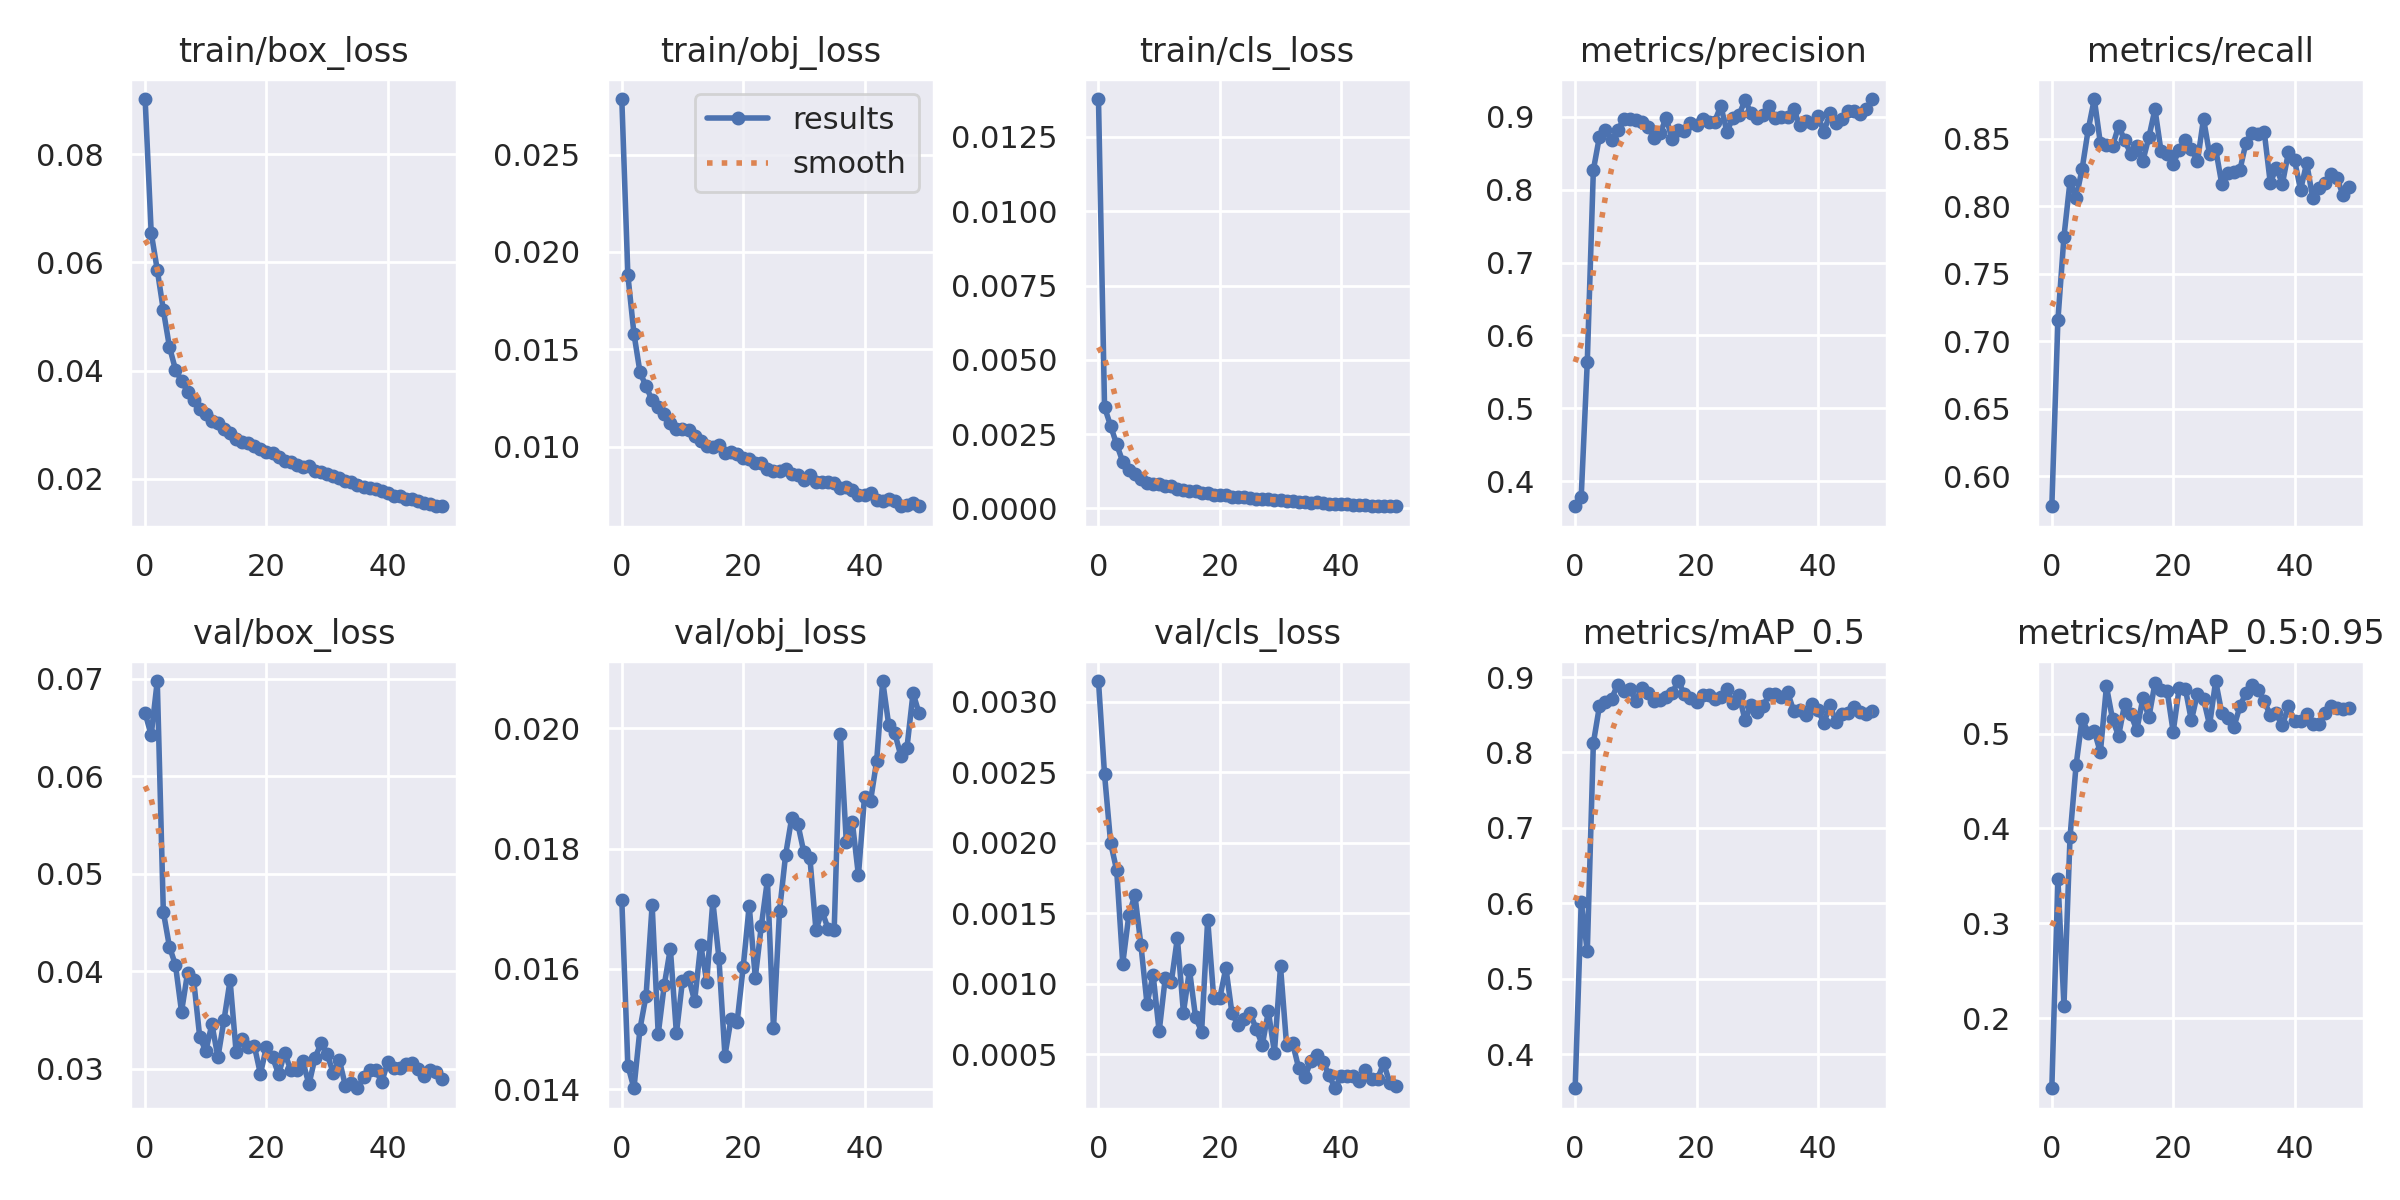

Source data for this figure (header and first rows):
epoch, train/box_loss, train/obj_loss, train/cls_loss, metrics/precision, metrics/recall, metrics/mAP_0.5, metrics/mAP_0.5:0.95, val/box_loss, val/obj_loss, val/cls_loss, x/lr0, x/lr1, x/lr2
0, 0.09022, 0.02786, 0.01378, 0.3654, 0.578, 0.3549, 0.1263, 0.06646, 0.01715, 0.003146, 0.07017, 0.003314, 0.003314
1, 0.0655, 0.01881, 0.003404, 0.3785, 0.7156, 0.6019, 0.3468, 0.06422, 0.01439, 0.002484, 0.04004, 0.006516, 0.006516
2, 0.05864, 0.0158, 0.002776, 0.5638, 0.7776, 0.5362, 0.2133, 0.06976, 0.01401, 0.002, 0.009778, 0.009586, 0.009586
3, 0.0512, 0.01381, 0.00215, 0.827, 0.8186, 0.8125, 0.3912, 0.04609, 0.015, 0.001805, 0.009406, 0.009406, 0.009406
4, 0.04444, 0.0131, 0.001568, 0.8727, 0.8062, 0.8612, 0.4668, 0.04252, 0.01556, 0.001144, 0.009406, 0.009406, 0.009406
5, 0.04021, 0.01237, 0.001295, 0.8821, 0.8279, 0.8668, 0.5158, 0.04063, 0.01706, 0.001486, 0.009208, 0.009208, 0.009208
6, 0.03807, 0.01205, 0.001142, 0.8685, 0.8569, 0.8715, 0.5004, 0.03583, 0.01491, 0.00163, 0.00901, 0.00901, 0.00901
7, 0.03614, 0.01167, 0.0009941, 0.8816, 0.8794, 0.8893, 0.5026, 0.03983, 0.01573, 0.001274, 0.008812, 0.008812, 0.008812
8, 0.03449, 0.01119, 0.0008667, 0.8964, 0.8467, 0.881, 0.4801, 0.03906, 0.01634, 0.0008578, 0.008614, 0.008614, 0.008614
9, 0.03282, 0.01089, 0.0008274, 0.8976, 0.8452, 0.8836, 0.5497, 0.03323, 0.01493, 0.001066, 0.008416, 0.008416, 0.008416
10, 0.03201, 0.01091, 0.0008034, 0.8962, 0.8444, 0.8687, 0.5153, 0.0318, 0.0158, 0.0006626, 0.008218, 0.008218, 0.008218
11, 0.03076, 0.01082, 0.0007572, 0.8928, 0.8594, 0.8855, 0.4974, 0.03455, 0.01586, 0.00104, 0.00802, 0.00802, 0.00802
12, 0.03035, 0.01054, 0.0007445, 0.8863, 0.849, 0.8791, 0.531, 0.03116, 0.01546, 0.001011, 0.007822, 0.007822, 0.007822
13, 0.02921, 0.01026, 0.0006365, 0.8714, 0.8389, 0.8679, 0.5206, 0.03497, 0.0164, 0.001325, 0.007624, 0.007624, 0.007624
14, 0.02849, 0.01004, 0.0006031, 0.8773, 0.8443, 0.8699, 0.5035, 0.03905, 0.01579, 0.000797, 0.007426, 0.007426, 0.007426
15, 0.02744, 0.009996, 0.0005666, 0.8986, 0.8336, 0.8733, 0.5369, 0.03166, 0.01712, 0.001098, 0.007228, 0.007228, 0.007228
16, 0.02683, 0.01006, 0.0005654, 0.869, 0.8512, 0.8792, 0.5173, 0.033, 0.01619, 0.0007639, 0.00703, 0.00703, 0.00703
17, 0.02661, 0.009658, 0.0005226, 0.8819, 0.8719, 0.8947, 0.5531, 0.03219, 0.01456, 0.0006623, 0.006832, 0.006832, 0.006832
18, 0.02606, 0.009705, 0.0005003, 0.8811, 0.8407, 0.8773, 0.5456, 0.03231, 0.01517, 0.001455, 0.006634, 0.006634, 0.006634
19, 0.02543, 0.009593, 0.0004493, 0.8911, 0.8385, 0.8718, 0.5453, 0.02945, 0.01511, 0.0008969, 0.006436, 0.006436, 0.006436
20, 0.02504, 0.009387, 0.0004511, 0.8882, 0.8313, 0.8668, 0.5018, 0.03225, 0.01602, 0.0009001, 0.006238, 0.006238, 0.006238
21, 0.02471, 0.009383, 0.0004387, 0.897, 0.8419, 0.876, 0.5483, 0.03117, 0.01705, 0.001114, 0.00604, 0.00604, 0.00604
22, 0.02403, 0.009175, 0.0003937, 0.8927, 0.8494, 0.8761, 0.5473, 0.02942, 0.01585, 0.0007918, 0.005842, 0.005842, 0.005842
23, 0.02326, 0.009155, 0.000384, 0.8934, 0.8427, 0.8707, 0.5138, 0.03162, 0.01672, 0.0007087, 0.005644, 0.005644, 0.005644
24, 0.02305, 0.008851, 0.0003646, 0.9153, 0.8332, 0.8735, 0.5421, 0.02984, 0.01748, 0.0007542, 0.005446, 0.005446, 0.005446
25, 0.02258, 0.008743, 0.0003355, 0.8798, 0.8648, 0.8843, 0.5363, 0.02982, 0.01501, 0.0007906, 0.005248, 0.005248, 0.005248
26, 0.02219, 0.008733, 0.0003084, 0.8985, 0.8385, 0.8655, 0.5089, 0.03073, 0.01697, 0.0006809, 0.00505, 0.00505, 0.00505
27, 0.02236, 0.008823, 0.0003187, 0.9024, 0.8425, 0.8765, 0.5553, 0.02837, 0.0179, 0.0005663, 0.004852, 0.004852, 0.004852
28, 0.02145, 0.008579, 0.0003176, 0.9228, 0.8168, 0.8429, 0.522, 0.03112, 0.01851, 0.0008051, 0.004654, 0.004654, 0.004654
29, 0.02118, 0.008526, 0.0002732, 0.9049, 0.8244, 0.8626, 0.5162, 0.0326, 0.01842, 0.0005136, 0.004456, 0.004456, 0.004456
30, 0.02083, 0.008286, 0.0002843, 0.8979, 0.8257, 0.8536, 0.5068, 0.03145, 0.01794, 0.001124, 0.004258, 0.004258, 0.004258
31, 0.02059, 0.008529, 0.000257, 0.9024, 0.8268, 0.8621, 0.5285, 0.02957, 0.01785, 0.000567, 0.00406, 0.00406, 0.00406
32, 0.02008, 0.008186, 0.0002314, 0.9145, 0.8471, 0.8769, 0.5431, 0.0309, 0.01665, 0.0005787, 0.003862, 0.003862, 0.003862
33, 0.01962, 0.008167, 0.0002109, 0.8978, 0.8546, 0.8778, 0.551, 0.02824, 0.01696, 0.0004028, 0.003664, 0.003664, 0.003664
34, 0.01934, 0.008198, 0.0001978, 0.9004, 0.8535, 0.8729, 0.5462, 0.02854, 0.01667, 0.0003381, 0.003466, 0.003466, 0.003466
35, 0.0189, 0.008101, 0.0001929, 0.8996, 0.8554, 0.88, 0.5343, 0.02798, 0.01664, 0.0004509, 0.003268, 0.003268, 0.003268
36, 0.01855, 0.007873, 0.0001982, 0.9105, 0.8174, 0.8556, 0.5192, 0.0291, 0.01991, 0.0004949, 0.00307, 0.00307, 0.00307
37, 0.01833, 0.007905, 0.0001714, 0.8894, 0.8282, 0.8569, 0.5212, 0.02983, 0.01811, 0.000449, 0.002872, 0.002872, 0.002872
38, 0.0181, 0.00779, 0.0001598, 0.894, 0.8167, 0.8503, 0.5086, 0.02986, 0.01844, 0.0003514, 0.002674, 0.002674, 0.002674
39, 0.01769, 0.007492, 0.0001415, 0.8912, 0.84, 0.864, 0.5285, 0.0286, 0.01755, 0.0002604, 0.002476, 0.002476, 0.002476
40, 0.01741, 0.007492, 0.000141, 0.9008, 0.8342, 0.8569, 0.5128, 0.0307, 0.01886, 0.0003486, 0.002278, 0.002278, 0.002278
41, 0.01691, 0.007616, 0.0001315, 0.8797, 0.8122, 0.839, 0.5129, 0.03008, 0.01879, 0.0003439, 0.00208, 0.00208, 0.00208
42, 0.0168, 0.007227, 0.0001229, 0.9046, 0.8321, 0.8628, 0.5208, 0.03004, 0.01945, 0.0003453, 0.001882, 0.001882, 0.001882
43, 0.01627, 0.007179, 0.0001141, 0.8911, 0.8062, 0.8398, 0.5099, 0.03048, 0.02079, 0.0003134, 0.001684, 0.001684, 0.001684
44, 0.01621, 0.007303, 9.8564e-05, 0.8967, 0.8133, 0.8508, 0.5096, 0.03059, 0.02005, 0.0003874, 0.001486, 0.001486, 0.001486
45, 0.0159, 0.007209, 8.8314e-05, 0.9078, 0.8174, 0.8519, 0.5213, 0.02996, 0.01992, 0.0003291, 0.001288, 0.001288, 0.001288
46, 0.01549, 0.00693, 8.1321e-05, 0.9082, 0.8239, 0.8603, 0.5292, 0.02927, 0.01954, 0.0003259, 0.00109, 0.00109, 0.00109
47, 0.0153, 0.007011, 8.0812e-05, 0.9033, 0.821, 0.8533, 0.5273, 0.02984, 0.01968, 0.0004394, 0.000892, 0.000892, 0.000892
48, 0.01499, 0.007078, 7.4332e-05, 0.9101, 0.8081, 0.8507, 0.5261, 0.02961, 0.02059, 0.0002985, 0.000694, 0.000694, 0.000694
49, 0.01493, 0.006961, 6.8296e-05, 0.9245, 0.8139, 0.8543, 0.5272, 0.02895, 0.02025, 0.0002729, 0.000496, 0.000496, 0.000496
